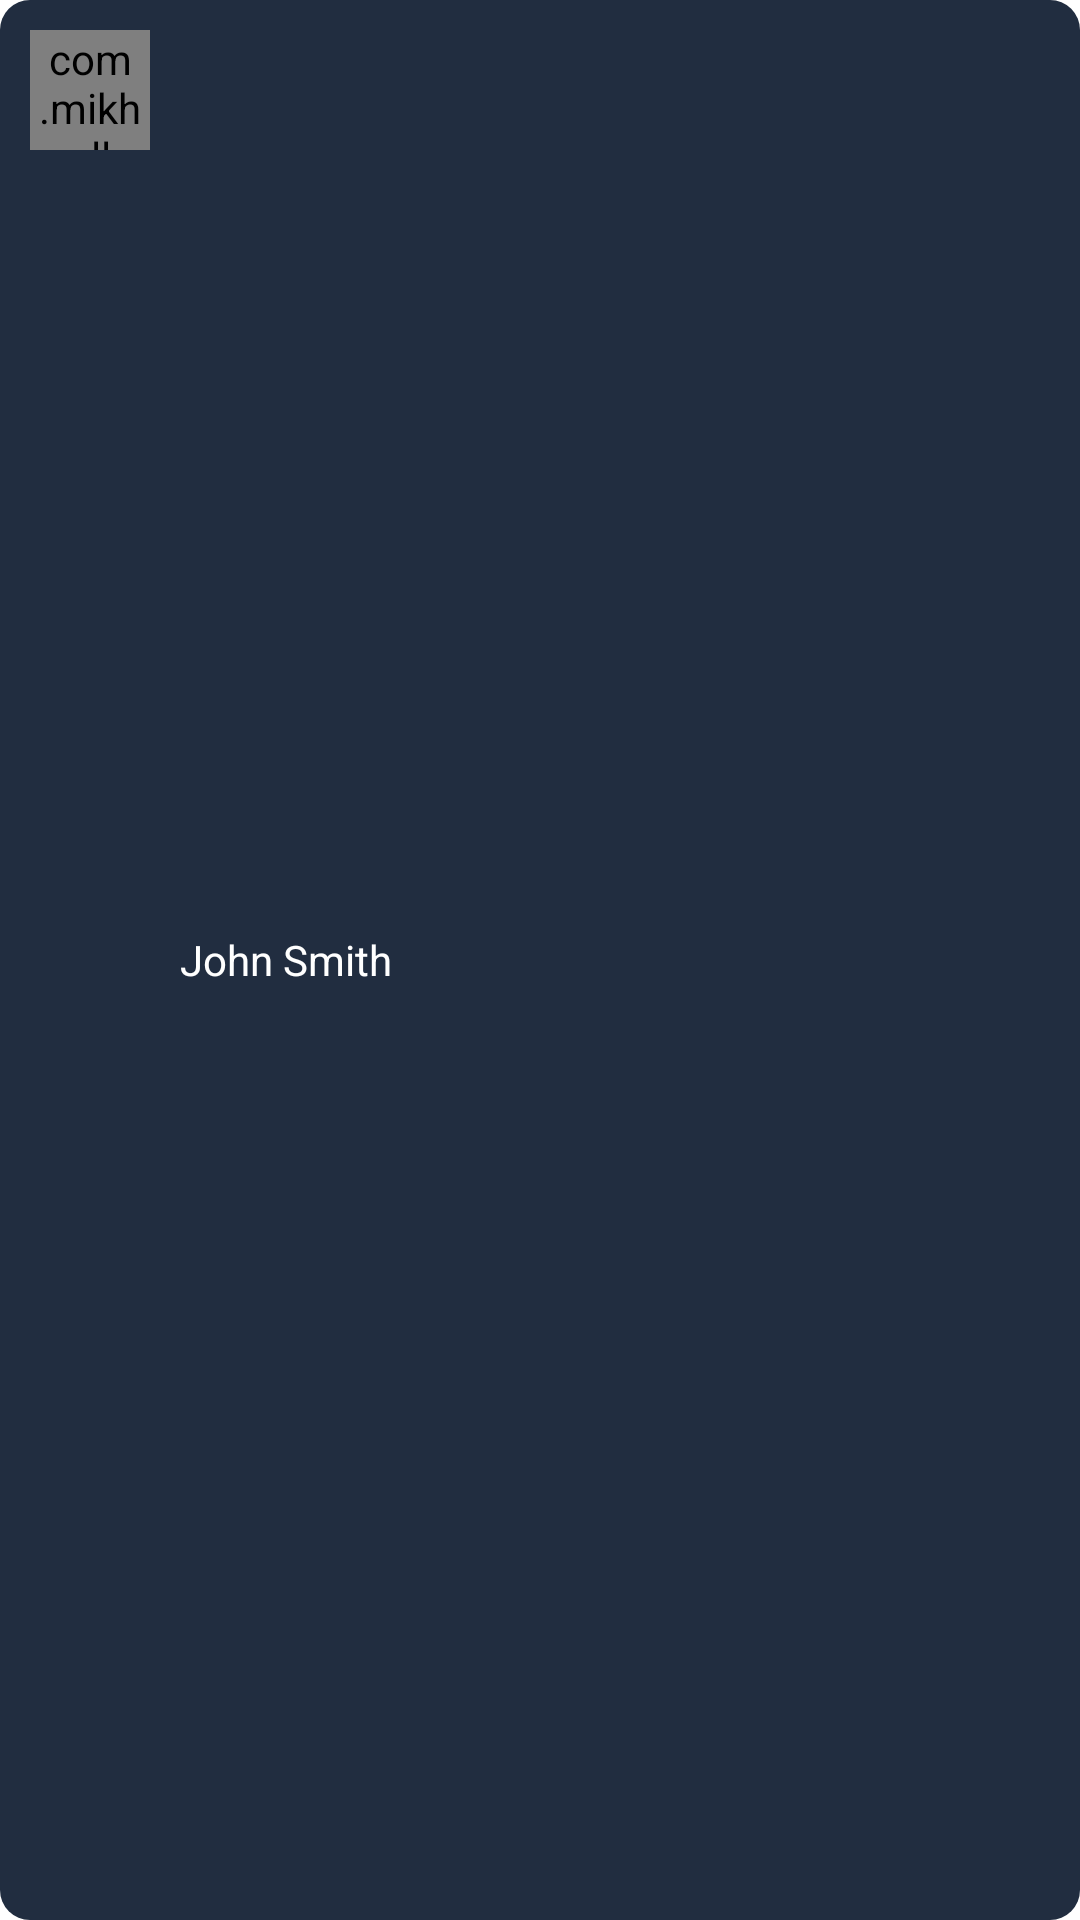

Produce the Android XML layout that renders to this screen, including the resource entries it uses.
<!-- AndroidManifest.xml: application theme Theme.Orbaic -->
<!-- res/layout/team_member_single.xml -->
<?xml version="1.0" encoding="utf-8"?>
<LinearLayout xmlns:android="http://schemas.android.com/apk/res/android"
    android:layout_width="match_parent"
    android:layout_height="wrap_content"
    android:padding="10dp"
    android:orientation="horizontal"
    android:layout_marginStart="15dp"
    android:layout_marginEnd="15dp"
    android:layout_marginBottom="15dp"
    android:background="@drawable/member_background_shape">
    <com.mikhaellopez.circularimageview.CircularImageView
        android:id="@+id/ivProfile"
        android:layout_width="40dp"
        android:layout_height="40dp"
        android:layout_marginEnd="10dp"
        android:src="@drawable/demo_avatar"/>
    <TextView
        android:id="@+id/tvUserName"
        android:layout_width="wrap_content"
        android:layout_height="wrap_content"
        android:text="John Smith"
        android:textColor="#fff"
        android:gravity="center"
        android:layout_gravity="center"/>
    <View android:layout_height="1dp"
        android:layout_width="wrap_content"
        android:layout_weight="1"/>
    <ImageView
        android:id="@+id/statusOnIcon"
        android:layout_gravity="center"
        android:layout_marginEnd="10dp"
        android:layout_width="16dp"
        android:layout_height="16dp"
        android:src="@drawable/circle"/>
    <ImageView
        android:id="@+id/statusOffIcon"
        android:visibility="gone"
        android:layout_gravity="center"
        android:layout_marginEnd="10dp"
        android:layout_width="16dp"
        android:layout_height="16dp"
        android:src="@drawable/circle_low"/>

</LinearLayout>
<!-- resources referenced by this layout -->
<resources>
  <!-- drawable circle_low (drawable) -->
  <?xml version="1.0" encoding="utf-8"?>
  <shape
      xmlns:android="http://schemas.android.com/apk/res/android"
      android:shape="oval">
  
      <solid android:color="#1A61C7C4"/>
  
  </shape>
  <!-- drawable demo_avatar: png bitmap (drawable, 4310 bytes) -->
  <!-- drawable member_background_shape (drawable) -->
  <?xml version="1.0" encoding="utf-8"?>
  <shape
      xmlns:android="http://schemas.android.com/apk/res/android"
      android:shape="rectangle">
  
      <solid android:color="@color/background" />
      <corners android:radius="10dp"/>
  </shape>
  <style name="Theme.Orbaic" parent="Theme.MaterialComponents.Light.NoActionBar">
          <item name="android:forceDarkAllowed" tools:targetApi="q">false</item>
          
          <item name="colorPrimary">@color/teal_200</item>
          <item name="colorPrimaryVariant">@color/teal_200</item>
          <item name="colorOnPrimary">@color/white</item>
          
          <item name="colorSecondary">@color/teal_200</item>
          <item name="colorSecondaryVariant">@color/teal_700</item>
          <item name="colorOnSecondary">@color/black</item>
          
          <item name="android:statusBarColor">?attr/colorPrimaryVariant</item>
          
      </style>
  <color name="background">#212D40</color>
  <color name="teal_200">#FF03DAC5</color>
  <color name="white">#FFFFFFFF</color>
  <color name="teal_700">#FF018786</color>
  <color name="black">#FF000000</color>
</resources>
